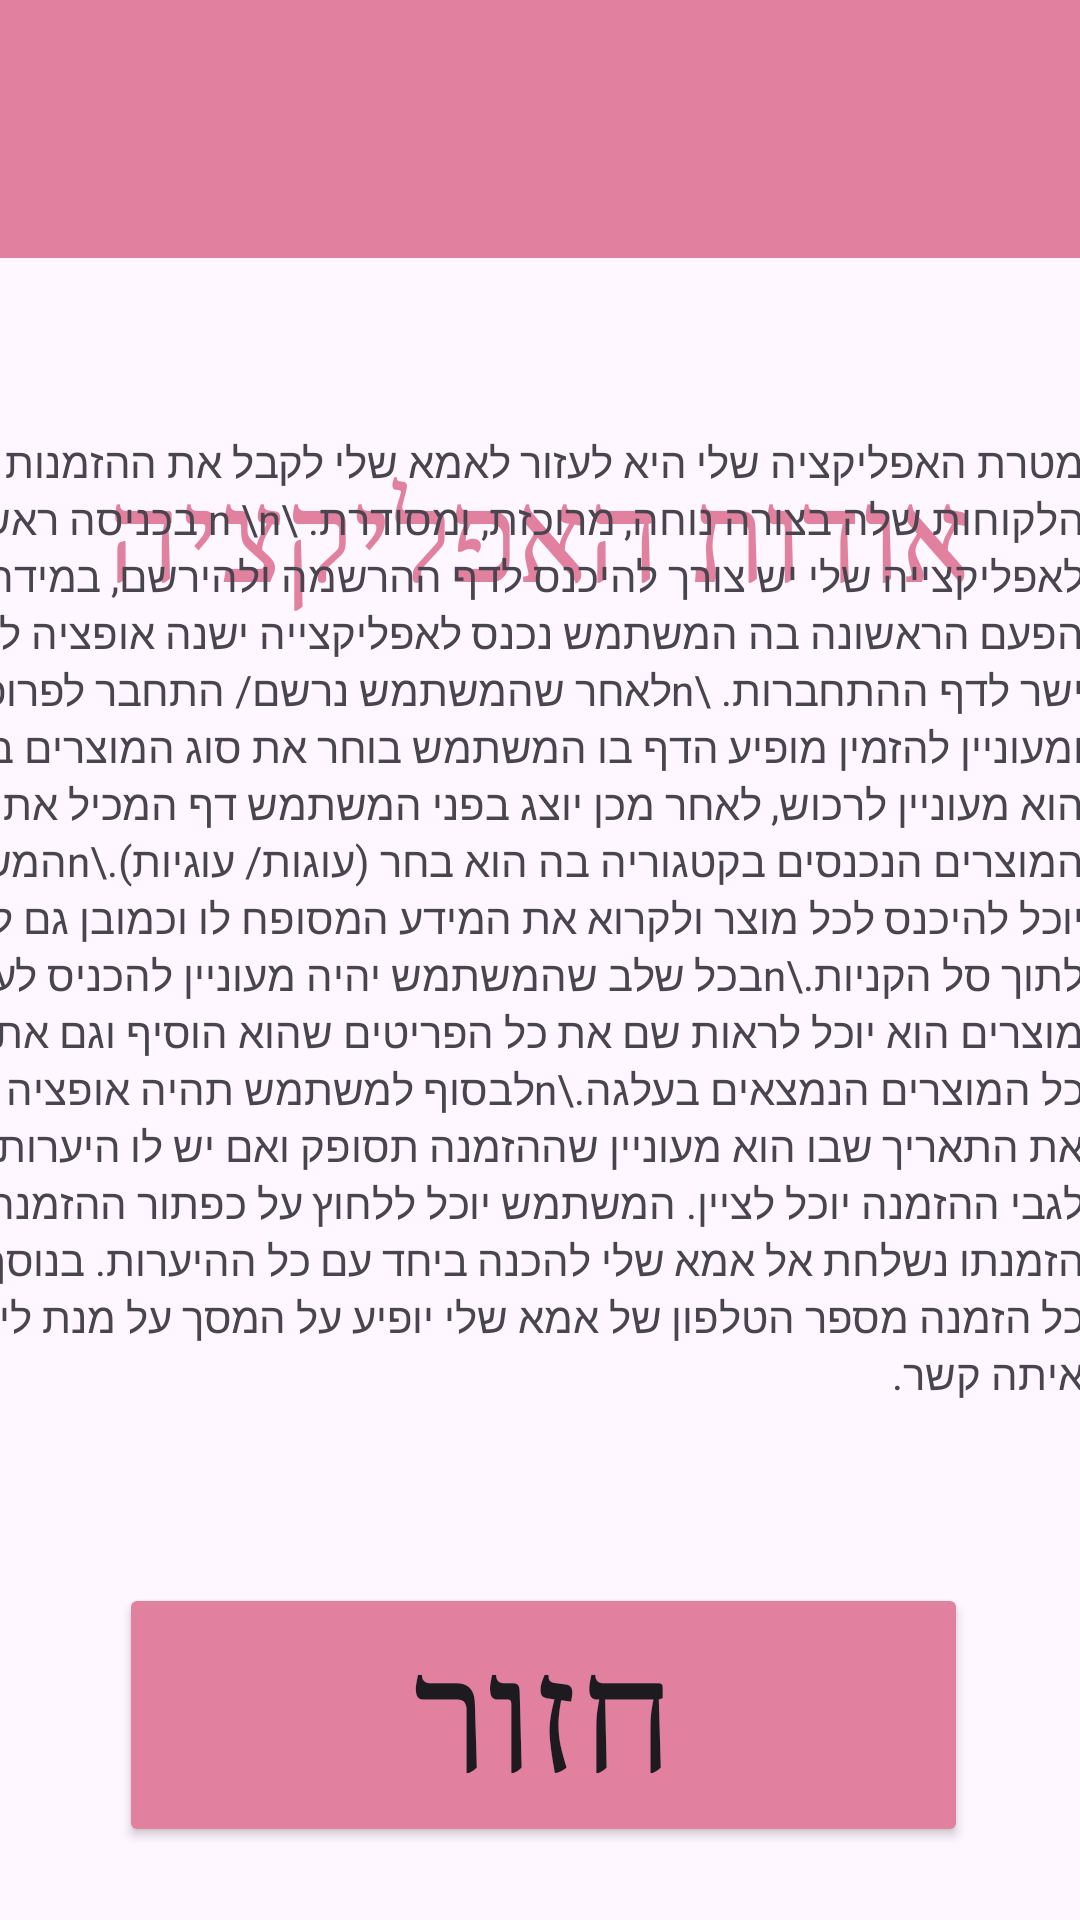

Here is an Android app screen rendered from its layout file. Give the layout XML and the strings, colors and styles it references.
<!-- AndroidManifest.xml: application theme Theme.MyFinalProj -->
<!-- res/layout/activity_about.xml -->
<?xml version="1.0" encoding="utf-8"?>
<androidx.constraintlayout.widget.ConstraintLayout xmlns:android="http://schemas.android.com/apk/res/android"
    xmlns:app="http://schemas.android.com/apk/res-auto"
    xmlns:tools="http://schemas.android.com/tools"
    android:id="@+id/main"
    android:layout_width="match_parent"
    android:layout_height="match_parent"
    tools:context=".About">

    <LinearLayout
        android:id="@+id/llC1"
        android:layout_width="match_parent"
        android:layout_height="86dp"
        android:background="#E2819F"
        android:orientation="horizontal"
        android:gravity="center_vertical"
        app:layout_constraintEnd_toEndOf="parent"
        app:layout_constraintStart_toStartOf="parent"
        app:layout_constraintTop_toTopOf="parent">

        
        <ImageButton
            android:id="@+id/btnMenu"
            android:layout_width="50dp"
            android:layout_height="50dp"
            android:layout_marginStart="10dp"
            android:background="?attr/selectableItemBackgroundBorderless"
            android:src="@drawable/ic_menu"
            android:tint="@color/white" />

    </LinearLayout>

    <ImageView
        android:id="@+id/ivLogoPic"
        android:layout_width="104dp"
        android:layout_height="80dp"
        app:layout_constraintBottom_toBottomOf="parent"
        app:layout_constraintEnd_toEndOf="parent"
        app:layout_constraintHorizontal_bias="0.498"
        app:layout_constraintStart_toStartOf="parent"
        app:layout_constraintTop_toTopOf="parent"
        app:layout_constraintVertical_bias="0.081"
        app:srcCompat="@drawable/almalogopic" />

    <TextView
        android:id="@+id/tvAbout"
        android:layout_width="wrap_content"
        android:layout_height="wrap_content"
        android:layout_marginTop="152dp"
        android:fontFamily="serif"
        android:text="אודות האפליקציה"
        android:textColor="#E2819F"
        android:textSize="40dp"
        app:layout_constraintEnd_toEndOf="parent"
        app:layout_constraintHorizontal_bias="0.497"
        app:layout_constraintStart_toStartOf="parent"
        app:layout_constraintTop_toTopOf="parent" />

    <TextView
        android:id="@+id/tvInfo"
        android:layout_width="413dp"
        android:layout_height="436dp"
        android:text="מטרת האפליקציה שלי היא לעזור לאמא שלי לקבל את ההזמנות של הלקוחות שלה בצורה נוחה, מרוכזת, ומסודרת. \n \n בכניסה ראשונית לאפליקצייה שלי יש צורך להיכנס לדף ההרשמה ולהירשם, במידה וזוהי לא הפעם הראשונה בה המשתמש נכנס לאפליקצייה ישנה אופציה להיכנס ישר לדף ההתחברות. \nלאחר שהמשתמש נרשם/ התחבר לפרופיל ומעוניין להזמין מופיע הדף בו המשתמש בוחר את סוג המוצרים בהם הוא מעוניין לרכוש, לאחר מכן יוצג בפני המשתמש דף המכיל את כל המוצרים הנכנסים בקטגוריה בה הוא בחר (עוגות/ עוגיות).\nהמשתמש יוכל להיכנס לכל מוצר ולקרוא את המידע המסופח לו וכמובן גם להכניסו לתוך סל הקניות.\nבכל שלב שהמשתמש יהיה מעוניין להכניס לעגלה מוצרים הוא יוכל לראות שם את כל הפריטים שהוא הוסיף וגם את סכום כל המוצרים הנמצאים בעלגה.\nלבסוף למשתמש תהיה אופציה להכניס את התאריך שבו הוא מעוניין שההזמנה תסופק ואם יש לו היערות בנוסף לגבי ההזמנה יוכל לציין. המשתמש יוכל ללחוץ על כפתור ההזמנה ובכך הזמנתו נשלחת אל אמא שלי להכנה ביחד עם כל ההיערות. בנוסף לאחר כל הזמנה מספר הטלפון של אמא שלי יופיע על המסך על מנת ליצור איתה קשר."
        app:layout_constraintBottom_toBottomOf="parent"
        app:layout_constraintEnd_toEndOf="parent"
        app:layout_constraintHorizontal_bias="0.983"
        app:layout_constraintStart_toStartOf="parent"
        app:layout_constraintTop_toTopOf="parent"
        app:layout_constraintVertical_bias="0.707" />

    <Button
        android:id="@+id/btnGoBack"
        android:layout_width="283dp"
        android:layout_height="88dp"
        android:backgroundTint="#E2819F"
        android:fontFamily="serif"
        android:text="חזור"
        android:textSize="50dp"
        app:layout_constraintBottom_toBottomOf="parent"
        app:layout_constraintEnd_toEndOf="parent"
        app:layout_constraintHorizontal_bias="0.515"
        app:layout_constraintStart_toStartOf="parent"
        app:layout_constraintTop_toTopOf="parent"
        app:layout_constraintVertical_bias="0.956" />

</androidx.constraintlayout.widget.ConstraintLayout>
<!-- resources referenced by this layout -->
<resources>
  <style name="Theme.MyFinalProj" parent="Base.Theme.MyFinalProj" />
  <style name="Base.Theme.MyFinalProj" parent="Theme.Material3.DayNight.NoActionBar">
          <item name="colorPrimary">#E2819F</item>
          <item name="android:statusBarColor">#E2819F</item>
      </style>
  <!-- not gathered from this repository: default colours our renderer supplied (Android Studio template values) -->
  <color name="white">#FFFFFFFF</color>
</resources>
